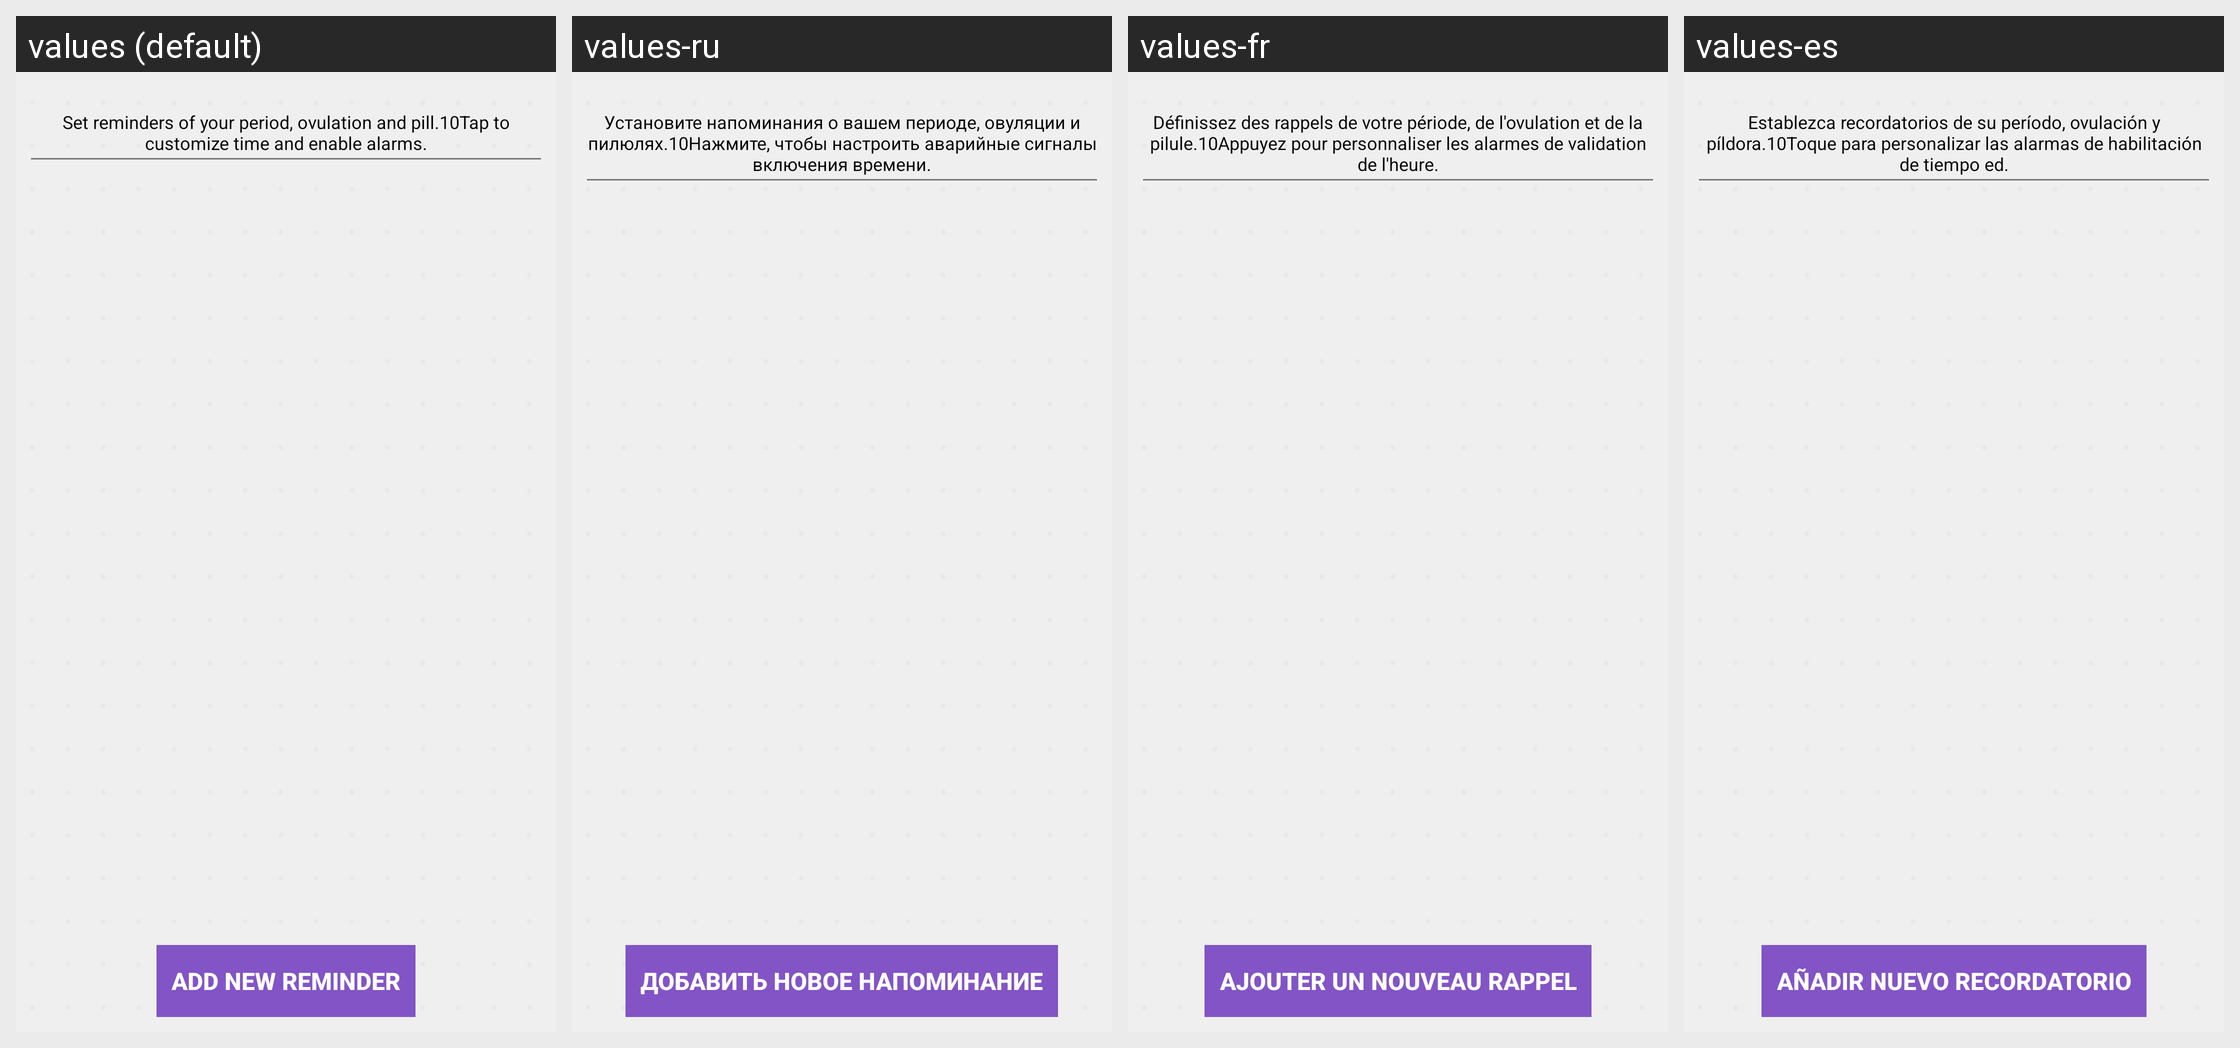

Locale-by-locale string values for the Android screen shown in this grid:
Android screen res/layout/activity_notifications.xml rendered under 4 locales, left to right: values (default), values-ru, values-fr, values-es. Device: Nexus 5 (rendered at 1080×1920; each locale shown at half size, 540×960, under a caption strip naming it); theme AppThemeSetting.
Other locales in the repository, not shown: values-de, values-it, values-pt.
Strings drawn on this screen, with the default value and each locale's value (text and hints the layout hard-codes, and strings that could not be matched under every locale, appear in the picture but are not listed):

settings_notification2
  values: Set reminders of your period, ovulation and pill.10Tap to customize time and enable alarms.
  values-ru: Установите напоминания о вашем периоде, овуляции и пилюлях.10Нажмите, чтобы настроить аварийные сигналы включения времени.
  values-fr: Définissez des rappels de votre période, de l'ovulation et de la pilule.10Appuyez pour personnaliser les alarmes de validation de l'heure.
  values-es: Establezca recordatorios de su período, ovulación y píldora.10Toque para personalizar las alarmas de habilitación de tiempo ed.

settings_notifiche_add
  values: Add New Reminder
  values-ru: Добавить новое напоминание
  values-fr: Ajouter un nouveau rappel
  values-es: Añadir nuevo recordatorio
